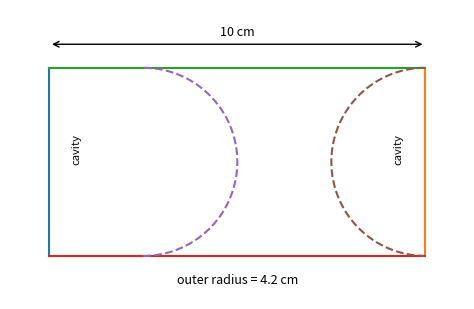

Here is the Python script that generated this plot: (Note: this script raises an exception after producing the figure.)
"""Draw a schematic cylinder with a hemispherical cavity at each end."""

import matplotlib.pyplot as plt
import numpy as np


# This side-view sketch is not a coordinate-geometry construction supported by
# CoordGeo, so retain direct Matplotlib drawing for the cylinder/cavity outline.
length = 4.8
height = 2.4
radius = height / 2

# Keep the plotting setup separate so the labels and limits are easy to adjust.
fig, ax = plt.subplots(figsize=(5.7, 3.2))
ax.plot([0, 0], [0, height])
ax.plot([length, length], [0, height])
ax.plot([0, length], [height, height])
ax.plot([0, length], [0, 0])

# Draw the inward-facing half-circles to suggest the scooped-out ends.
angles = np.linspace(-np.pi / 2, np.pi / 2, 120)
ax.plot(radius + radius * np.cos(angles), radius + radius * np.sin(angles),
        linestyle="--")
ax.plot(length - radius * np.cos(angles), radius + radius * np.sin(angles),
        linestyle="--")
ax.annotate("", xy=(0, 2.7), xytext=(length, 2.7),
            arrowprops={"arrowstyle": "<->", "lw": 1})
ax.text(length / 2, 2.82, "10 cm", ha="center", fontsize=9)
ax.text(length / 2, -0.35, "outer radius = 4.2 cm", ha="center", fontsize=9)
ax.text(0.35, 1.2, "cavity", rotation=90, ha="center", fontsize=8)
ax.text(length - 0.35, 1.2, "cavity", rotation=90, ha="center", fontsize=8)
ax.set_xlim(-0.5, length + 0.5)
ax.set_ylim(-0.55, 3.15)
ax.set_aspect("equal")
ax.axis("off")
fig.tight_layout()
fig.savefig("figs/CylinderScooped.png", dpi=180, bbox_inches="tight")
plt.close(fig)
